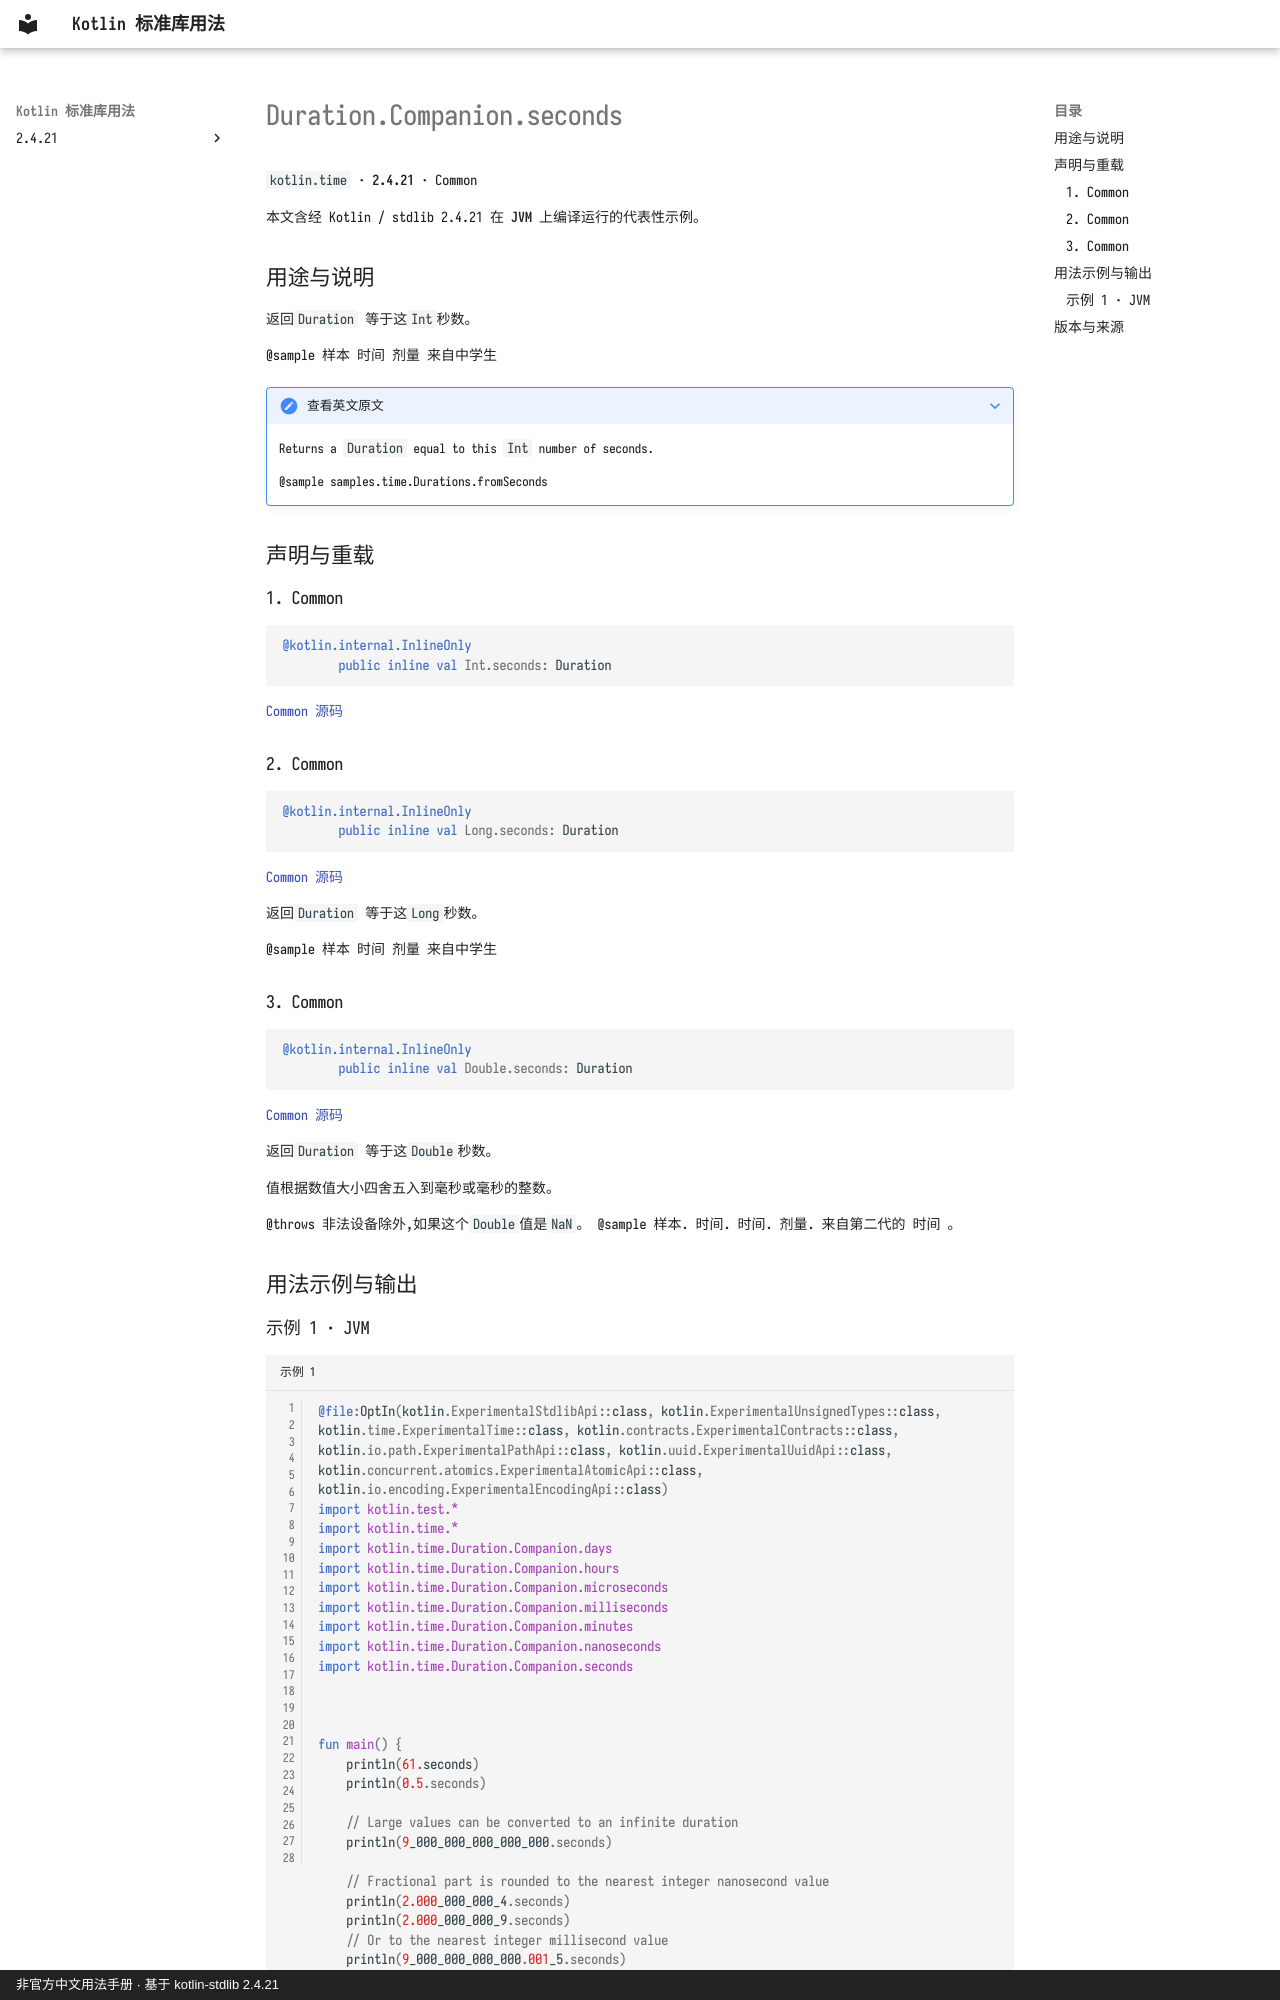

repository: oooooooko/kotlin-stdlib-docs · page: zh/api/kotlin.time/duration-companion-seconds--cf6e6790/index.html · generator: mkdocs · copyright: 非官方中文用法手册 · 基于 kotlin-stdlib 2.4.21

# Duration.Companion.seconds

`kotlin.time` · **2.4.21** · Common

本文含经 Kotlin / stdlib 2.4.21 在 **JVM** 上编译运行的代表性示例。

## 用途与说明

返回`Duration` 等于这`Int`秒数。

@sample 样本 时间 剂量 来自中学生

??? note "查看英文原文"

    Returns a `Duration` equal to this `Int` number of seconds.
    
    @sample samples.time.Durations.fromSeconds

## 声明与重载

### 1. Common

```kotlin
@kotlin.internal.InlineOnly
        public inline val Int.seconds: Duration
```

[Common 源码](https://github.com/JetBrains/kotlin/blob/v2.4.21/libraries/stdlib/src/kotlin/time/Duration.kt#L162)

### 2. Common

```kotlin
@kotlin.internal.InlineOnly
        public inline val Long.seconds: Duration
```

[Common 源码](https://github.com/JetBrains/kotlin/blob/v2.4.21/libraries/stdlib/src/kotlin/time/Duration.kt#L170)

返回`Duration` 等于这`Long`秒数。

@sample 样本 时间 剂量 来自中学生

### 3. Common

```kotlin
@kotlin.internal.InlineOnly
        public inline val Double.seconds: Duration
```

[Common 源码](https://github.com/JetBrains/kotlin/blob/v2.4.21/libraries/stdlib/src/kotlin/time/Duration.kt#L178)

返回`Duration` 等于这`Double`秒数。

值根据数值大小四舍五入到毫秒或毫秒的整数。

@throws 非法设备除外,如果这个`Double`值是`NaN`。 @sample 样本. 时间. 时间. 剂量. 来自第二代的 时间 。

## 用法示例与输出
